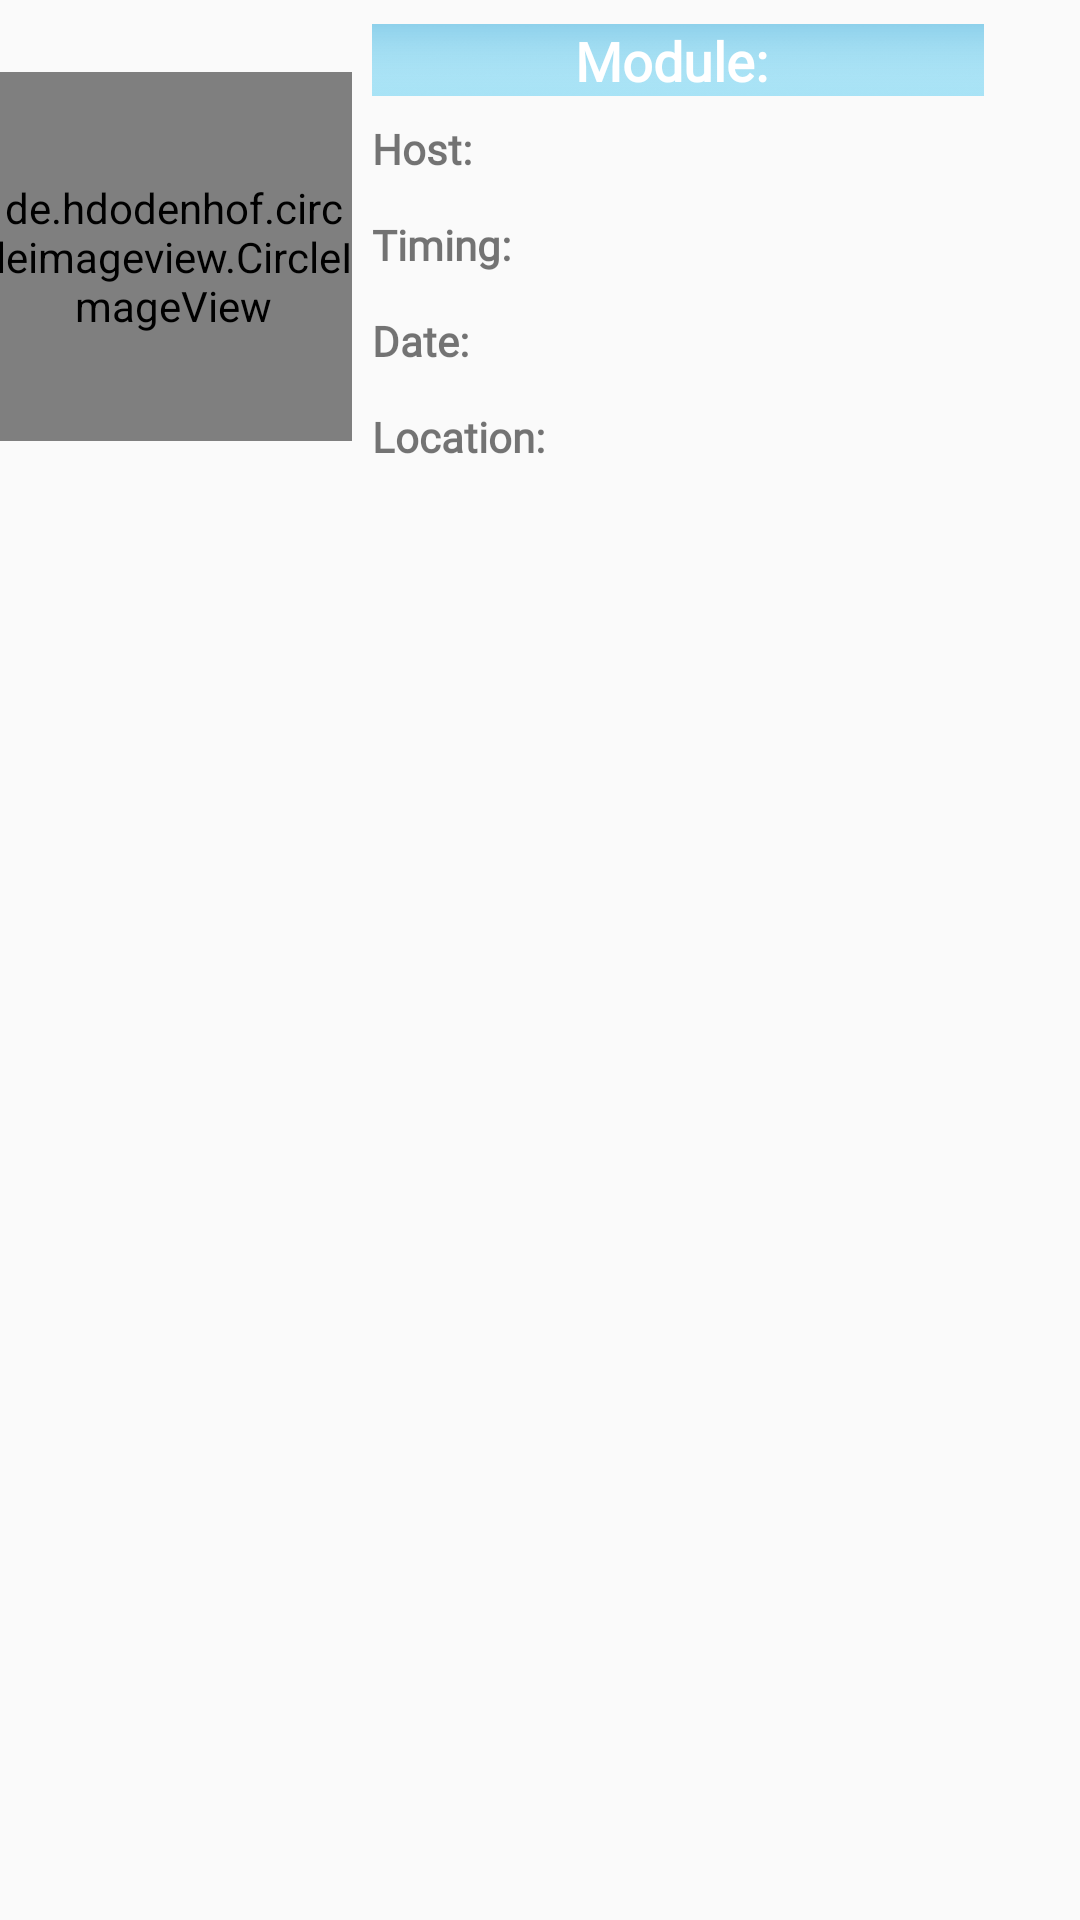

Write the Android layout XML for this screen, with the resource values it uses.
<!-- AndroidManifest.xml: application theme AppTheme.NoActionBar -->
<!-- res/layout/session.xml -->
<?xml version="1.0" encoding="utf-8"?>
<android.support.constraint.ConstraintLayout xmlns:android="http://schemas.android.com/apk/res/android"
    xmlns:app="http://schemas.android.com/apk/res-auto"
    xmlns:tools="http://schemas.android.com/tools"
    android:id="@+id/constraintLayout"
    android:layout_width="match_parent"
    android:layout_height="match_parent"
    tools:layout_editor_absoluteY="25dp">

    <de.hdodenhof.circleimageview.CircleImageView
        android:id="@+id/userImage2"
        android:layout_width="119dp"
        android:layout_height="123dp"
        android:layout_marginEnd="8dp"
        android:layout_marginTop="24dp"
        android:src="@mipmap/ic_launcher_round"
        app:layout_constraintEnd_toStartOf="@+id/textHost"
        app:layout_constraintHorizontal_bias="0.761"
        app:layout_constraintStart_toStartOf="parent"
        app:layout_constraintTop_toTopOf="parent" />

    <TextView
        android:id="@+id/textTiming"
        android:layout_width="204dp"
        android:layout_height="24dp"
        android:layout_marginTop="8dp"
        android:fontFamily="@font/poiret_one"
        android:text="Timing: "
        android:textStyle="bold"
        app:layout_constraintStart_toStartOf="@+id/textHost"
        app:layout_constraintTop_toBottomOf="@+id/textHost" />

    <TextView
        android:id="@+id/textHost"
        android:layout_width="204dp"
        android:layout_height="24dp"
        android:layout_marginEnd="32dp"
        android:layout_marginTop="8dp"
        android:fontFamily="@font/poiret_one"
        android:text="Host: "
        android:textStyle="bold"
        app:layout_constraintEnd_toEndOf="parent"
        app:layout_constraintTop_toBottomOf="@+id/textModule" />

    <TextView
        android:id="@+id/textDate"
        android:layout_width="204dp"
        android:layout_height="24dp"
        android:layout_marginTop="8dp"
        android:fontFamily="@font/poiret_one"
        android:text="Date: "
        android:textStyle="bold"
        app:layout_constraintStart_toStartOf="@+id/textTiming"
        app:layout_constraintTop_toBottomOf="@+id/textTiming" />

    <TextView
        android:id="@+id/textLocation"
        android:layout_width="204dp"
        android:layout_height="24dp"
        android:layout_marginTop="8dp"
        android:fontFamily="@font/poiret_one"
        android:text="Location: "
        android:textStyle="bold"
        app:layout_constraintStart_toStartOf="@+id/textDate"
        app:layout_constraintTop_toBottomOf="@+id/textDate" />

    <TextView
        android:id="@+id/textModule"
        android:layout_width="204dp"
        android:layout_height="24dp"
        android:layout_marginEnd="32dp"
        android:layout_marginTop="8dp"
        android:fontFamily="@font/poiret_one"
        android:text="Module: "
        android:textAlignment="center"
        android:background="@drawable/darkblue_final"
        android:textSize="18sp"
        android:textStyle="bold"
        android:textColor="@color/white"
        app:layout_constraintEnd_toEndOf="parent"
        app:layout_constraintTop_toTopOf="parent" />

</android.support.constraint.ConstraintLayout>
<!-- resources referenced by this layout -->
<resources>
  <!-- drawable darkblue_final: png bitmap (drawable, 9191 bytes) -->
  <style name="AppTheme.NoActionBar">
          <item name="windowActionBar">false</item>
          <item name="windowNoTitle">true</item>
      </style>
  <!-- not gathered from this repository: default colours our renderer supplied (Android Studio template values) -->
  <color name="white">#FFFFFFFF</color>
</resources>
